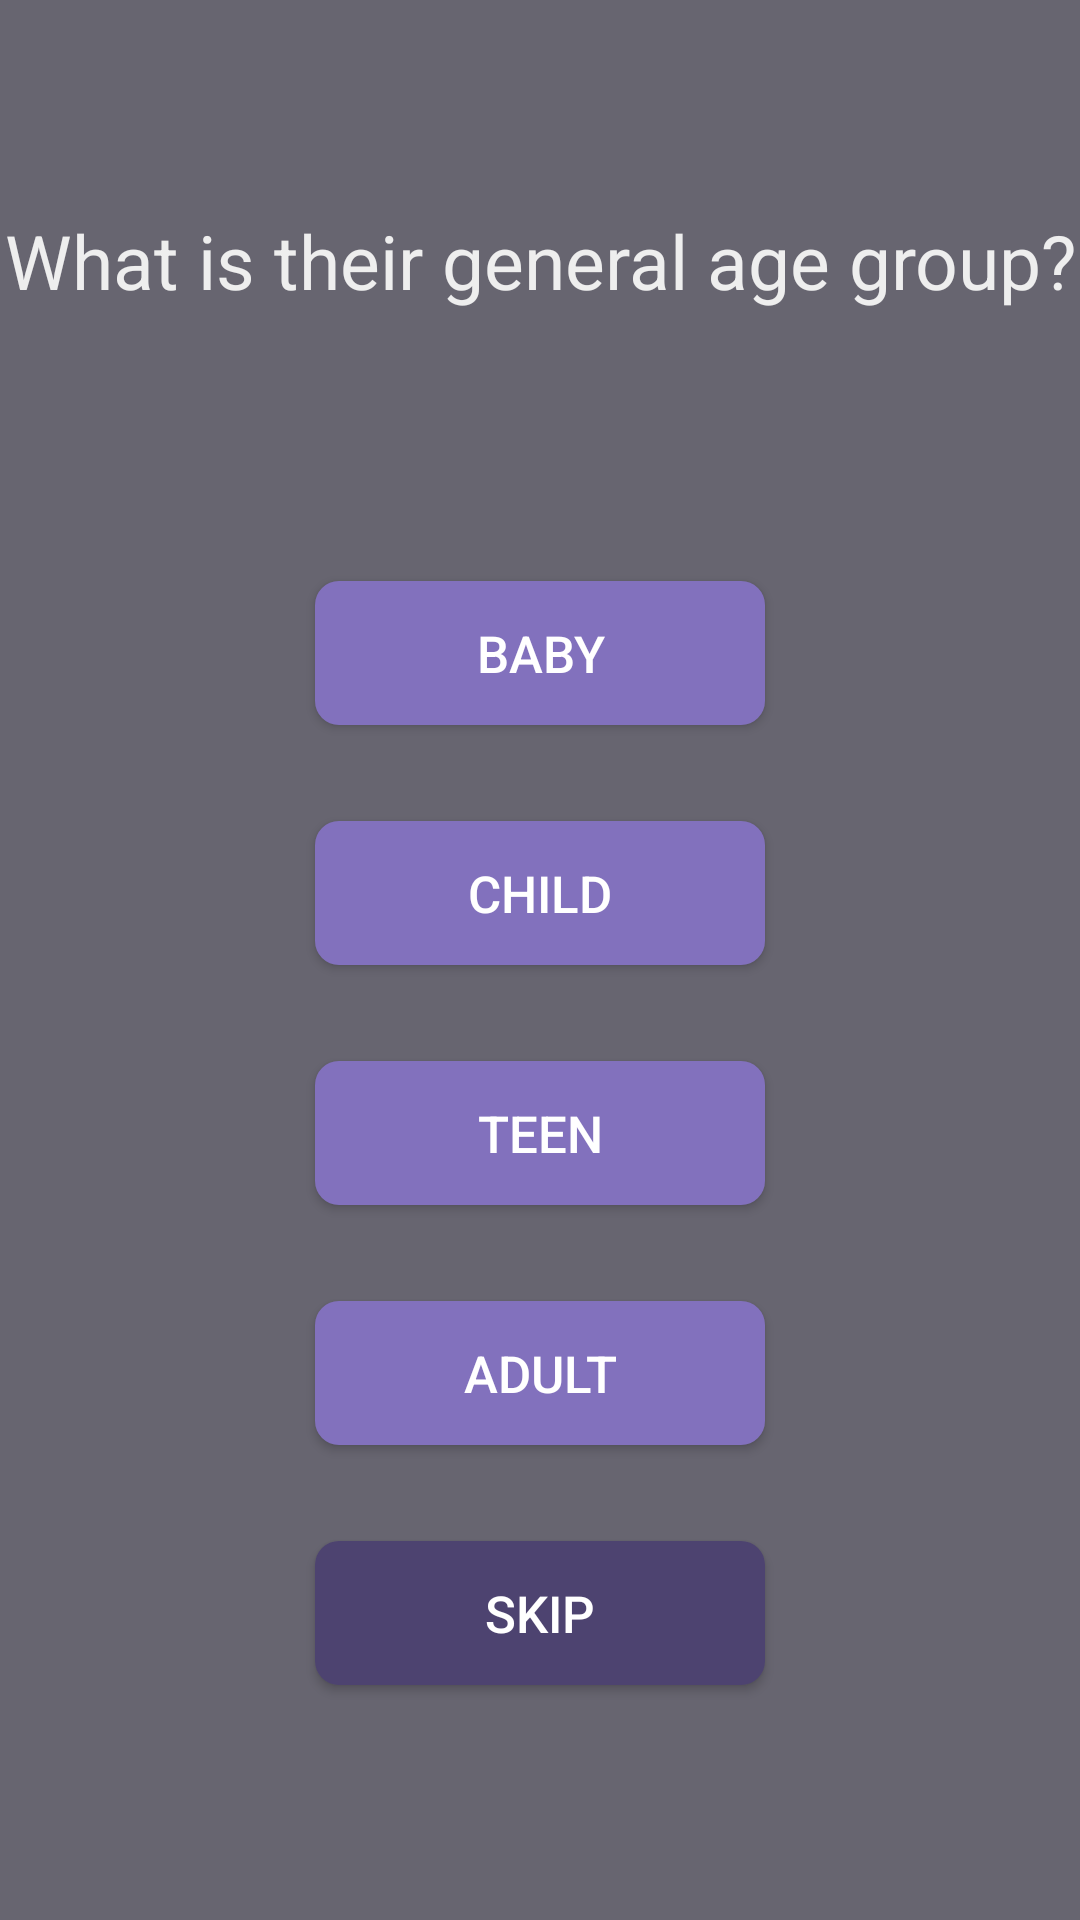

Android layout source for this screen:
<!-- AndroidManifest.xml: application theme AppTheme -->
<!-- res/layout/fragment_age_survey.xml -->
<?xml version="1.0" encoding="utf-8"?>
<androidx.constraintlayout.widget.ConstraintLayout
    xmlns:android="http://schemas.android.com/apk/res/android"
    xmlns:app="http://schemas.android.com/apk/res-auto"
    android:layout_width="match_parent"
    android:background="#676570"
    android:layout_height="match_parent">

    <TextView
        android:id="@+id/age_text_view"
        android:layout_width="wrap_content"
        android:layout_height="wrap_content"
        android:layout_marginTop="70dp"
        android:text="What is their general age group?"
        android:textColor="#EEEEEE"
        android:textSize="25sp"
        android:gravity="center"
        app:layout_constraintEnd_toEndOf="parent"
        app:layout_constraintStart_toStartOf="parent"
        app:layout_constraintTop_toTopOf="parent" />

    <Button
        android:id="@+id/baby_button"
        android:layout_width="150dp"
        android:layout_height="wrap_content"
        android:layout_marginTop="90dp"
        android:background="@drawable/rounded_button_purple"
        android:paddingLeft="20dp"
        android:paddingRight="20dp"
        android:text="Baby"
        android:textColor="#fff"
        android:textSize="17sp"
        app:layout_constraintEnd_toEndOf="parent"
        app:layout_constraintStart_toStartOf="parent"
        app:layout_constraintTop_toBottomOf="@+id/age_text_view" />

    <Button
        android:id="@+id/child_button"
        android:layout_width="150dp"
        android:layout_height="wrap_content"
        android:layout_marginTop="32dp"
        android:background="@drawable/rounded_button_purple"
        android:paddingLeft="20dp"
        android:paddingRight="20dp"
        android:text="Child"
        android:textColor="#fff"
        android:textSize="17sp"
        app:layout_constraintEnd_toEndOf="parent"
        app:layout_constraintStart_toStartOf="parent"
        app:layout_constraintTop_toBottomOf="@+id/baby_button" />

    <Button
        android:id="@+id/teen_button"
        android:layout_width="150dp"
        android:layout_height="wrap_content"
        android:layout_marginTop="32dp"
        android:background="@drawable/rounded_button_purple"
        android:paddingLeft="20dp"
        android:paddingRight="20dp"
        android:text="Teen"
        android:textColor="#fff"
        android:textSize="17sp"
        app:layout_constraintEnd_toEndOf="parent"
        app:layout_constraintStart_toStartOf="parent"
        app:layout_constraintTop_toBottomOf="@+id/child_button" />

    <Button
        android:id="@+id/adult_button"
        android:layout_width="150dp"
        android:layout_height="wrap_content"
        android:layout_marginTop="32dp"
        android:background="@drawable/rounded_button_purple"
        android:paddingLeft="20dp"
        android:paddingRight="20dp"
        android:text="Adult"
        android:textColor="#fff"
        android:textSize="17sp"
        app:layout_constraintEnd_toEndOf="parent"
        app:layout_constraintStart_toStartOf="parent"
        app:layout_constraintTop_toBottomOf="@+id/teen_button" />

    <Button
        android:id="@+id/skip_button"
        android:layout_width="150dp"
        android:layout_height="wrap_content"
        android:layout_marginTop="32dp"
        android:background="@drawable/rounded_button_darkpurple"
        android:paddingLeft="20dp"
        android:paddingRight="20dp"
        android:text="Skip"
        android:textColor="#fff"
        android:textSize="17sp"
        app:layout_constraintEnd_toEndOf="parent"
        app:layout_constraintStart_toStartOf="parent"
        app:layout_constraintTop_toBottomOf="@+id/adult_button" />

</androidx.constraintlayout.widget.ConstraintLayout>
<!-- resources referenced by this layout -->
<resources>
  <!-- drawable rounded_button_darkpurple (drawable) -->
  <?xml version="1.0" encoding="utf-8"?>
  <shape xmlns:android="http://schemas.android.com/apk/res/android"
      android:shape="rectangle">
      <solid android:color="#4D4370" />
      <corners android:bottomRightRadius="8dp"
          android:bottomLeftRadius="8dp"
          android:topRightRadius="8dp"
          android:topLeftRadius="8dp"/>
  </shape>
  <!-- drawable rounded_button_purple (drawable) -->
  <?xml version="1.0" encoding="utf-8"?>
  <shape xmlns:android="http://schemas.android.com/apk/res/android"
      android:shape="rectangle">
      <solid android:color="#8271BD" />
      <corners android:bottomRightRadius="8dp"
          android:bottomLeftRadius="8dp"
          android:topRightRadius="8dp"
          android:topLeftRadius="8dp"/>
  </shape>
  <style name="AppTheme" parent="Theme.AppCompat.Light.DarkActionBar">
          <item name="colorPrimary">#8271BD</item>
          <item name="colorPrimaryDark">@color/colorPrimaryDark</item>
          <item name="colorAccent">@color/colorAccent</item>
          <item name="android:windowAnimationStyle">@null</item>
      </style>
  <color name="colorPrimaryDark">#000000</color>
  <color name="colorAccent">#4D4370</color>
</resources>
